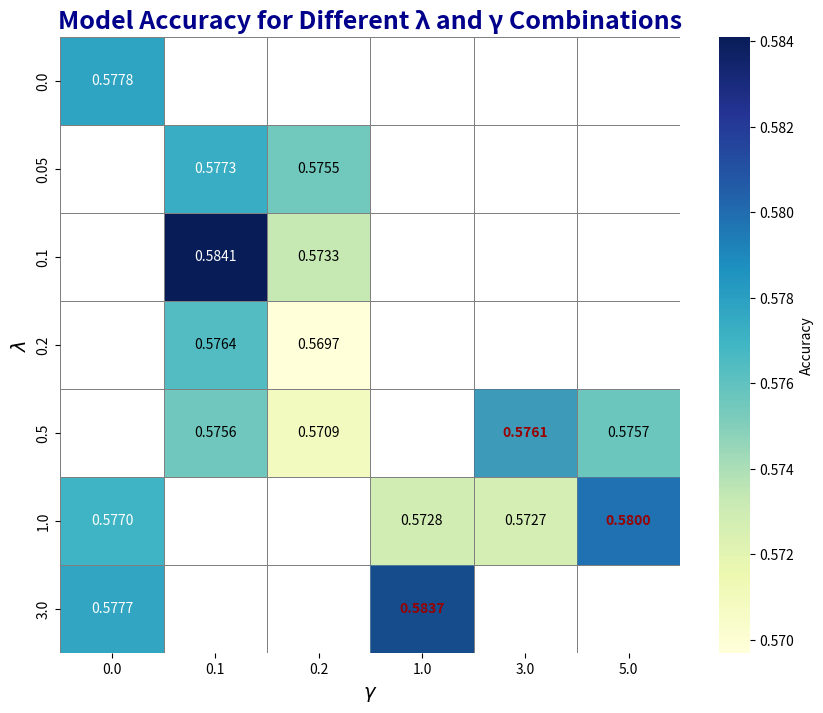

Here is the Python script that generated this plot: (Note: this script raises an exception after producing the figure.)
import numpy as np
import matplotlib.pyplot as plt
import seaborn as sns
import pandas as pd

#  λ 和 γ 
lambda_values = [0, 0.05, 0.1, 0.2, 0.5, 1, 3]
gamma_values = [0, 0.1, 0.2, 1, 3, 5]

#load data
data = {
    (0, 0): 0.5778, (0.05, 0.1): 0.5773, (0.05, 0.2): 0.5755,
    (0.1, 0.1): 0.5841, (0.1, 0.2): 0.5733, (0.2, 0.1): 0.5764,
    (0.2, 0.2): 0.5697, (0.5, 0.1): 0.5756, (0.5, 0.2): 0.5709,
    (0.5, 3): 0.5761, (0.5, 5): 0.5757, (1, 0): 0.577, 
    (1, 1): 0.5728, (1, 3): 0.5727, (1, 5): 0.58,
    (3, 0): 0.5777, (3, 1): 0.5837
}

#create DataFrame 
df = pd.DataFrame(index=lambda_values, columns=gamma_values)
for (lam, gam), acc in data.items():
    df.at[lam, gam] = acc


df = df.astype(float)


plt.figure(figsize=(10, 8))


cmap = sns.color_palette("YlGnBu", as_cmap=True)


heatmap = sns.heatmap(df, annot=False, cmap=cmap, cbar_kws={'label': 'Accuracy'}, 
                       fmt=".4f", linewidths=0.5, linecolor='gray', 
                       vmin=df.min().min(), vmax=df.max().max(), mask=df.isnull())


highlight_positions = {(3.0, 1.0), (0.5, 3.0), (1.0, 5.0)}
white_positions = {(0.1,0.1),(1.0,0.0),(3.0,0.0),(3.0,1.0),(1.0,5.0),(0.0,0.0),(0.05,0.1)}

for lam in lambda_values:
    for gam in gamma_values:
        x_idx = gamma_values.index(gam) + 0.5  # +0.5 centerize
        y_idx = lambda_values.index(lam) + 0.5 
        if(lam, gam) not in highlight_positions and not pd.isna(df.at[lam, gam]) and (lam, gam) not in white_positions:  # process only the normal area
            # display the value
                heatmap.text(x=x_idx, y=y_idx, s=f"{df.at[lam, gam]:.4f}", 
                          color='black', fontsize=10, ha='center', va='center')
        elif (lam, gam) not in highlight_positions:
            heatmap.text(x=x_idx, y=y_idx, s=f"{df.at[lam, gam]:.4f}",
                          color='white', fontsize=10, ha='center', va='center')
        

# highlight area 
for (lam, gam) in highlight_positions:
    x_idx = gamma_values.index(gam) + 0.5  
    y_idx = lambda_values.index(lam) + 0.5  
    
    # change the highlight area color
    heatmap.add_patch(plt.Rectangle((x_idx-0.5, y_idx-0.5), 1, 1, fill=True,alpha=0.5))

    heatmap.text(x=x_idx, y=y_idx, s=f"{df.at[lam, gam]:.4f}", 
                  color='#990000', fontsize=10, weight='bold', ha='center', va='center')

#set labels
plt.xlabel(r'$\gamma$', fontsize=14)
plt.ylabel(r'$\lambda$', fontsize=14)
plt.title("Model Accuracy for Different λ and γ Combinations", fontsize=18, weight='bold', color="darkblue")
plt.savefig("pic/heatmap_baseline5.png", format='png', dpi=300)
# show
plt.show()




